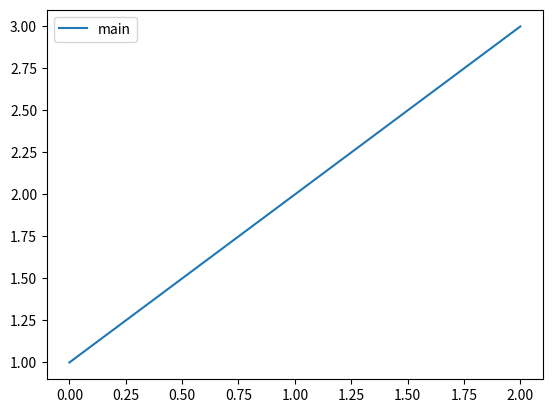

The matplotlib source for this figure:
import matplotlib.pyplot as plt

plt.plot([1, 2, 3], label='main')
plt.legend()
plt.show()
